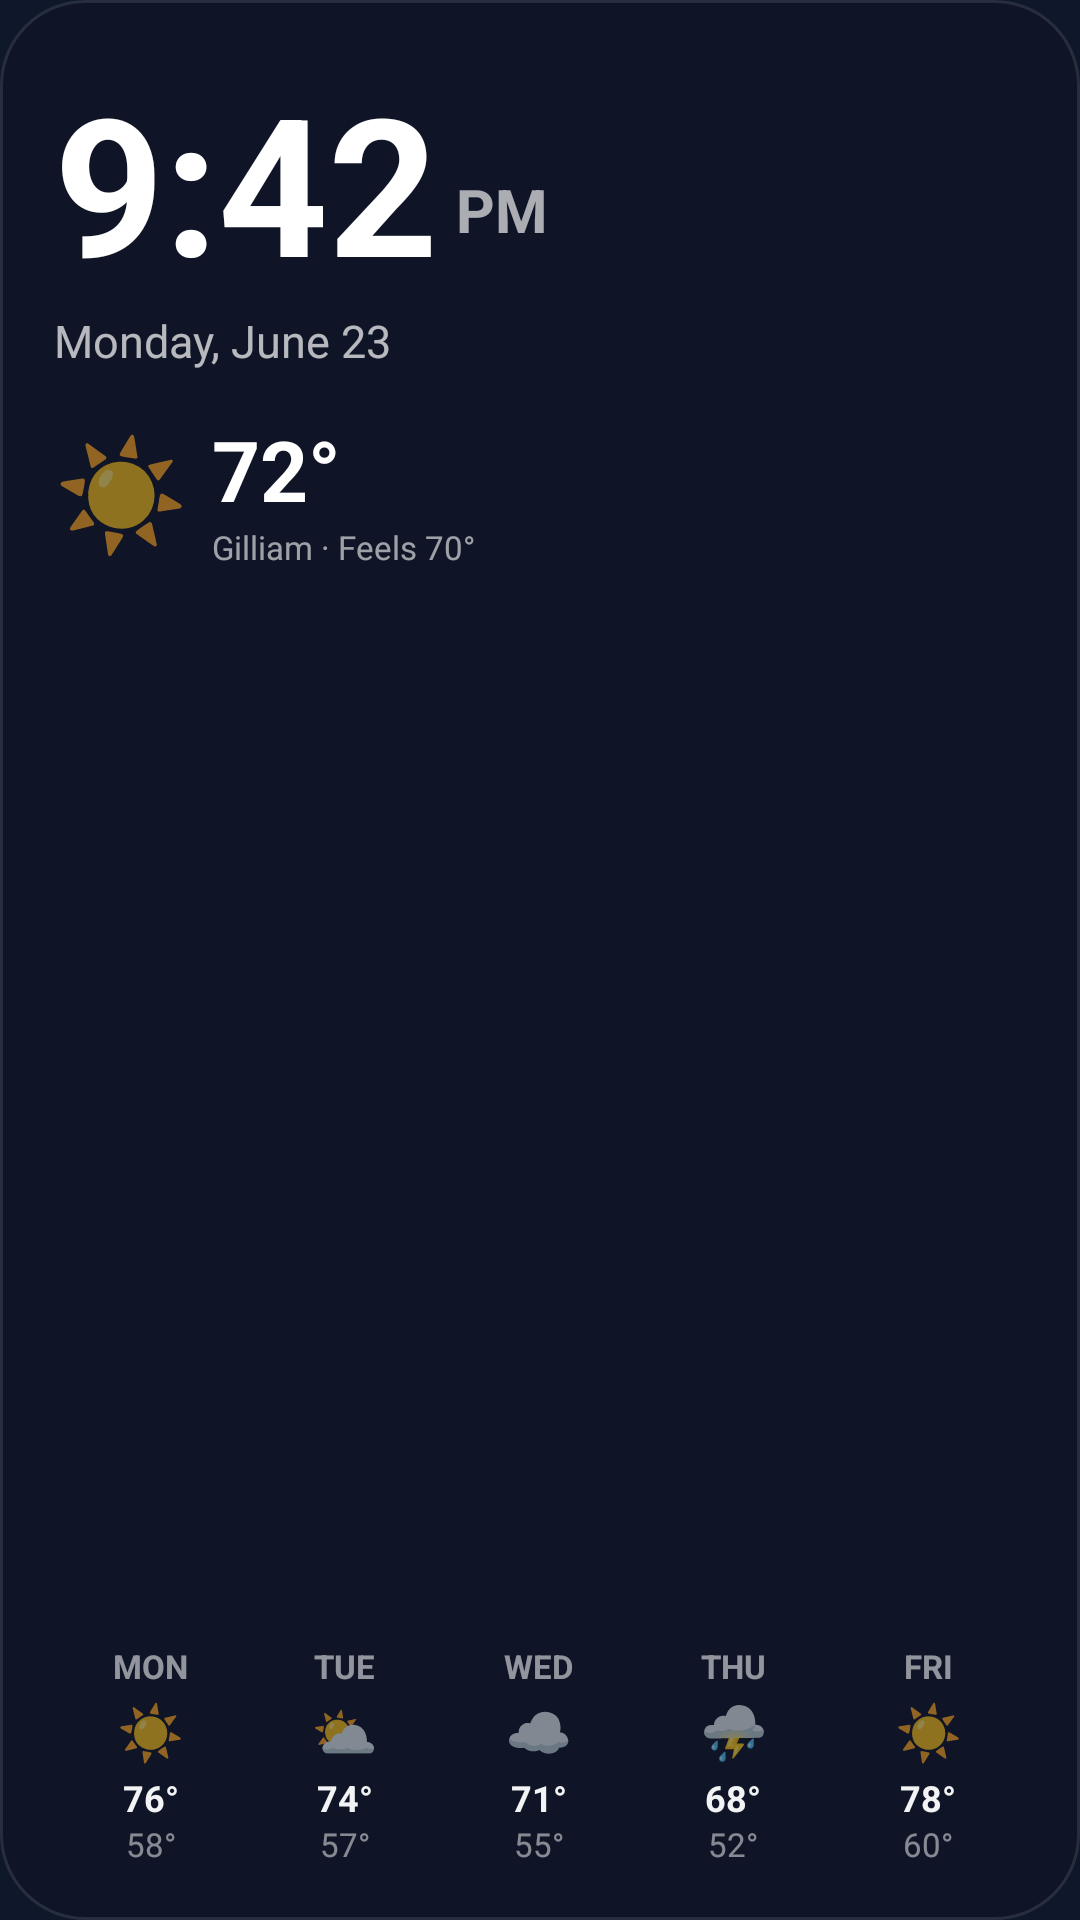

Here is an Android app screen rendered from its layout file. Give the layout XML and the strings, colors and styles it references.
<!-- AndroidManifest.xml: application theme AppTheme -->
<!-- res/layout/widget_clock_preview.xml -->
<?xml version="1.0" encoding="utf-8"?>
<LinearLayout xmlns:android="http://schemas.android.com/apk/res/android"
    android:layout_width="match_parent"
    android:layout_height="match_parent"
    android:orientation="vertical"
    android:padding="18dp"
    android:background="@drawable/widget_background">

    <LinearLayout
        android:layout_width="wrap_content"
        android:layout_height="wrap_content"
        android:orientation="horizontal"
        android:gravity="bottom">
        <TextView
            android:layout_width="wrap_content"
            android:layout_height="wrap_content"
            android:text="9:42"
            android:textColor="#FFFFFFFF"
            android:textSize="64sp"
            android:textStyle="bold" />
        <TextView
            android:layout_width="wrap_content"
            android:layout_height="wrap_content"
            android:text="PM"
            android:textColor="#A6FFFFFF"
            android:textSize="20sp"
            android:textStyle="bold"
            android:layout_marginStart="6dp"
            android:layout_marginBottom="8dp" />
    </LinearLayout>

    <TextView
        android:layout_width="wrap_content"
        android:layout_height="wrap_content"
        android:text="Monday, June 23"
        android:textColor="#B3FFFFFF"
        android:textSize="15sp" />

    <LinearLayout
        android:layout_width="match_parent"
        android:layout_height="wrap_content"
        android:orientation="horizontal"
        android:gravity="center_vertical"
        android:layout_marginTop="14dp">
        <TextView
            android:layout_width="wrap_content"
            android:layout_height="wrap_content"
            android:text="☀️"
            android:textSize="36sp"
            android:layout_marginEnd="8dp" />
        <LinearLayout
            android:layout_width="wrap_content"
            android:layout_height="wrap_content"
            android:orientation="vertical">
            <TextView
                android:layout_width="wrap_content"
                android:layout_height="wrap_content"
                android:text="72°"
                android:textColor="#FFFFFFFF"
                android:textSize="28sp"
                android:textStyle="bold" />
            <TextView
                android:layout_width="wrap_content"
                android:layout_height="wrap_content"
                android:text="Gilliam · Feels 70°"
                android:textColor="#99FFFFFF"
                android:textSize="11sp" />
        </LinearLayout>
    </LinearLayout>

    <View
        android:layout_width="match_parent"
        android:layout_height="0dp"
        android:layout_weight="1" />

    <LinearLayout
        android:layout_width="match_parent"
        android:layout_height="wrap_content"
        android:orientation="horizontal"
        android:weightSum="5">

        <LinearLayout android:layout_width="0dp" android:layout_height="wrap_content" android:layout_weight="1" android:orientation="vertical" android:gravity="center">
            <TextView android:layout_width="wrap_content" android:layout_height="wrap_content" android:text="MON" android:textColor="#8CFFFFFF" android:textSize="11sp" android:textStyle="bold" />
            <TextView android:layout_width="wrap_content" android:layout_height="wrap_content" android:text="☀️" android:textSize="18sp" android:layout_marginTop="2dp" />
            <TextView android:layout_width="wrap_content" android:layout_height="wrap_content" android:text="76°" android:textColor="#F2FFFFFF" android:textSize="12sp" android:textStyle="bold" android:layout_marginTop="2dp" />
            <TextView android:layout_width="wrap_content" android:layout_height="wrap_content" android:text="58°" android:textColor="#80FFFFFF" android:textSize="11sp" />
        </LinearLayout>

        <LinearLayout android:layout_width="0dp" android:layout_height="wrap_content" android:layout_weight="1" android:orientation="vertical" android:gravity="center">
            <TextView android:layout_width="wrap_content" android:layout_height="wrap_content" android:text="TUE" android:textColor="#8CFFFFFF" android:textSize="11sp" android:textStyle="bold" />
            <TextView android:layout_width="wrap_content" android:layout_height="wrap_content" android:text="⛅" android:textSize="18sp" android:layout_marginTop="2dp" />
            <TextView android:layout_width="wrap_content" android:layout_height="wrap_content" android:text="74°" android:textColor="#F2FFFFFF" android:textSize="12sp" android:textStyle="bold" android:layout_marginTop="2dp" />
            <TextView android:layout_width="wrap_content" android:layout_height="wrap_content" android:text="57°" android:textColor="#80FFFFFF" android:textSize="11sp" />
        </LinearLayout>

        <LinearLayout android:layout_width="0dp" android:layout_height="wrap_content" android:layout_weight="1" android:orientation="vertical" android:gravity="center">
            <TextView android:layout_width="wrap_content" android:layout_height="wrap_content" android:text="WED" android:textColor="#8CFFFFFF" android:textSize="11sp" android:textStyle="bold" />
            <TextView android:layout_width="wrap_content" android:layout_height="wrap_content" android:text="☁️" android:textSize="18sp" android:layout_marginTop="2dp" />
            <TextView android:layout_width="wrap_content" android:layout_height="wrap_content" android:text="71°" android:textColor="#F2FFFFFF" android:textSize="12sp" android:textStyle="bold" android:layout_marginTop="2dp" />
            <TextView android:layout_width="wrap_content" android:layout_height="wrap_content" android:text="55°" android:textColor="#80FFFFFF" android:textSize="11sp" />
        </LinearLayout>

        <LinearLayout android:layout_width="0dp" android:layout_height="wrap_content" android:layout_weight="1" android:orientation="vertical" android:gravity="center">
            <TextView android:layout_width="wrap_content" android:layout_height="wrap_content" android:text="THU" android:textColor="#8CFFFFFF" android:textSize="11sp" android:textStyle="bold" />
            <TextView android:layout_width="wrap_content" android:layout_height="wrap_content" android:text="⛈️" android:textSize="18sp" android:layout_marginTop="2dp" />
            <TextView android:layout_width="wrap_content" android:layout_height="wrap_content" android:text="68°" android:textColor="#F2FFFFFF" android:textSize="12sp" android:textStyle="bold" android:layout_marginTop="2dp" />
            <TextView android:layout_width="wrap_content" android:layout_height="wrap_content" android:text="52°" android:textColor="#80FFFFFF" android:textSize="11sp" />
        </LinearLayout>

        <LinearLayout android:layout_width="0dp" android:layout_height="wrap_content" android:layout_weight="1" android:orientation="vertical" android:gravity="center">
            <TextView android:layout_width="wrap_content" android:layout_height="wrap_content" android:text="FRI" android:textColor="#8CFFFFFF" android:textSize="11sp" android:textStyle="bold" />
            <TextView android:layout_width="wrap_content" android:layout_height="wrap_content" android:text="☀️" android:textSize="18sp" android:layout_marginTop="2dp" />
            <TextView android:layout_width="wrap_content" android:layout_height="wrap_content" android:text="78°" android:textColor="#F2FFFFFF" android:textSize="12sp" android:textStyle="bold" android:layout_marginTop="2dp" />
            <TextView android:layout_width="wrap_content" android:layout_height="wrap_content" android:text="60°" android:textColor="#80FFFFFF" android:textSize="11sp" />
        </LinearLayout>
    </LinearLayout>
</LinearLayout>
<!-- resources referenced by this layout -->
<resources>
  <!-- drawable widget_background (drawable) -->
  <?xml version="1.0" encoding="utf-8"?>
  <shape xmlns:android="http://schemas.android.com/apk/res/android" android:shape="rectangle">
      <solid android:color="@color/widget_bg" />
      <corners android:radius="28dp" />
      <stroke android:width="1dp" android:color="#1AFFFFFF" />
  </shape>
  <style name="AppTheme" parent="Theme.AppCompat.DayNight.NoActionBar">
          <item name="colorPrimary">@color/colorPrimary</item>
          <item name="colorPrimaryDark">@color/colorPrimaryDark</item>
          <item name="colorAccent">@color/colorAccent</item>
          <item name="android:windowBackground">@color/splash_background</item>
          <item name="android:statusBarColor">@color/colorPrimary</item>
          <item name="android:navigationBarColor">@color/colorPrimary</item>
      </style>
  <color name="widget_bg">#D9101626</color>
  <color name="colorPrimary">#0F172A</color>
  <color name="colorPrimaryDark">#0B1220</color>
  <color name="colorAccent">#0EA5E9</color>
  <color name="splash_background">#0F172A</color>
</resources>
